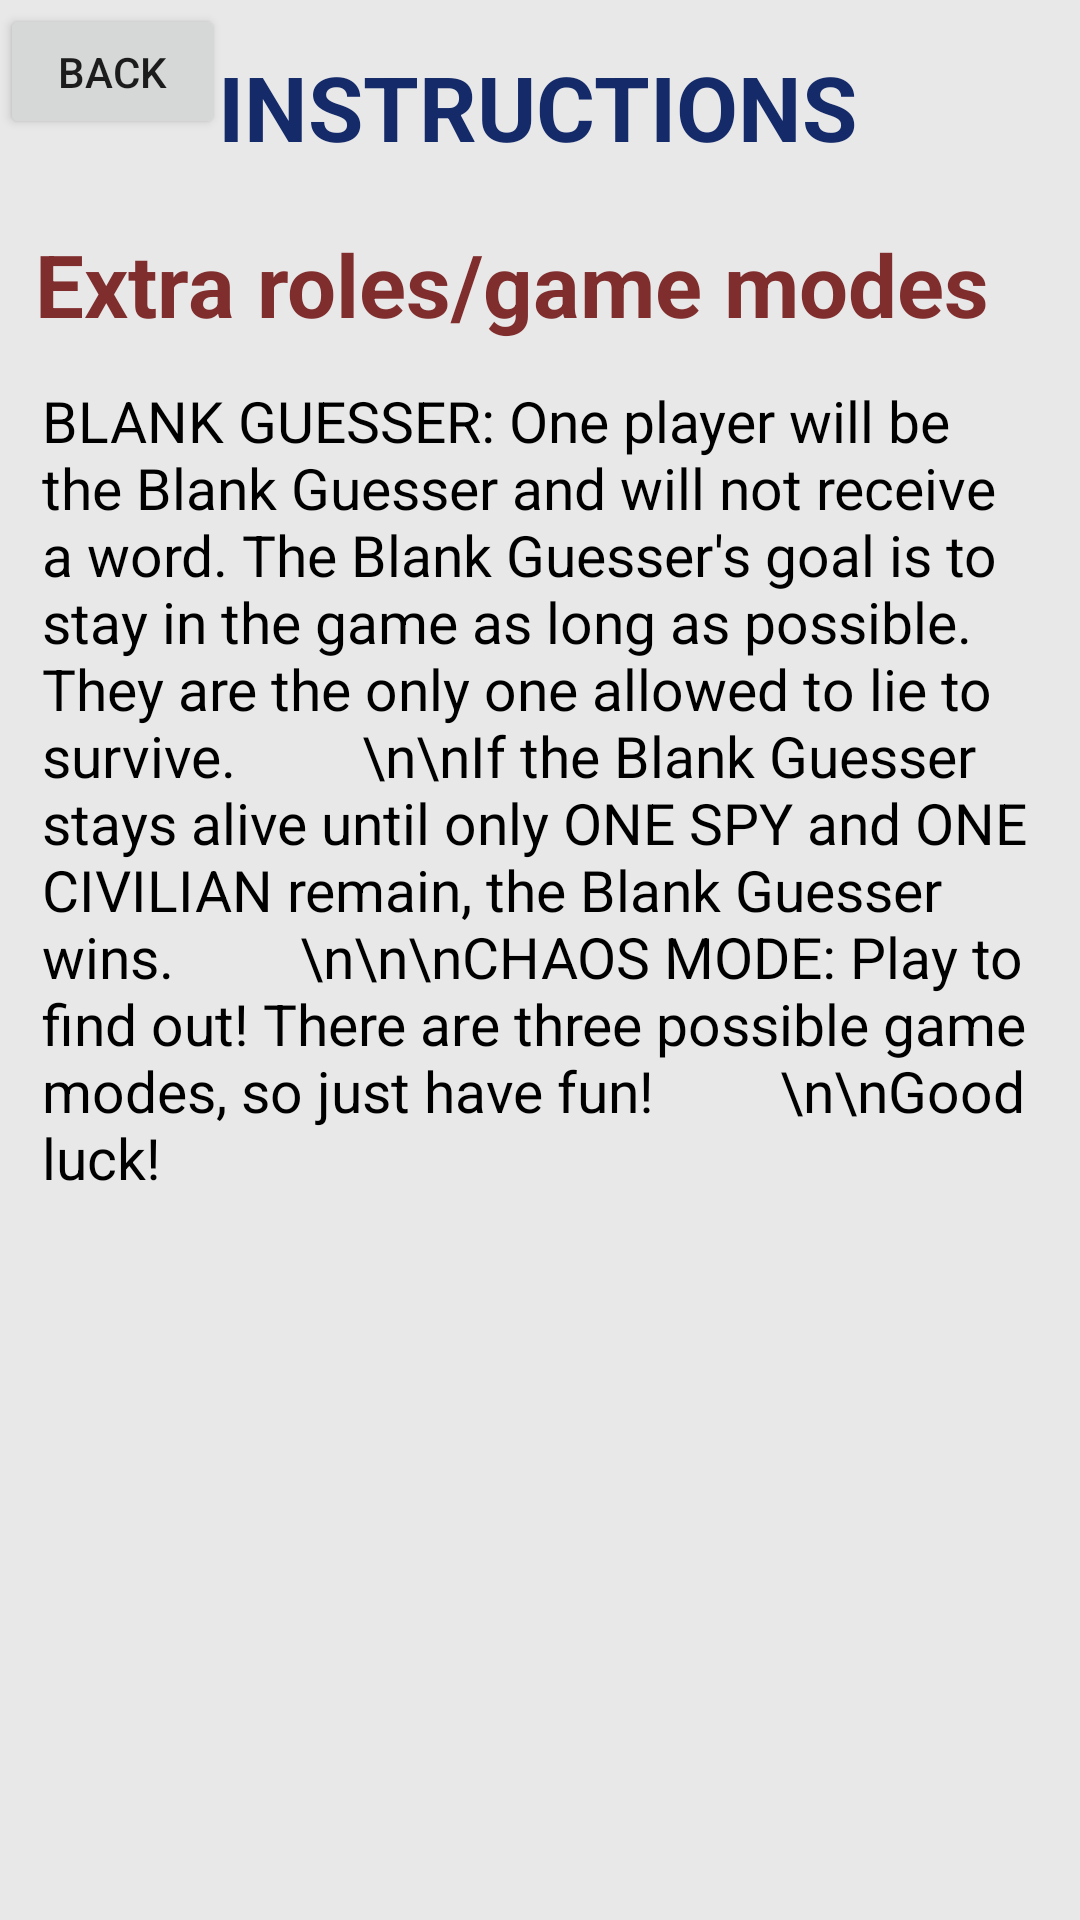

Produce the Android XML layout that renders to this screen, including the resource entries it uses.
<!-- AndroidManifest.xml: application theme Theme.SpyGame -->
<!-- res/layout/instructions2.xml -->
<?xml version="1.0" encoding="utf-8"?>
<androidx.constraintlayout.widget.ConstraintLayout xmlns:android="http://schemas.android.com/apk/res/android"
    xmlns:app="http://schemas.android.com/apk/res-auto"
    xmlns:tools="http://schemas.android.com/tools"
    android:layout_width="match_parent"
    android:layout_height="match_parent"
    android:background="#e8e8e8">

    <TextView
        android:id="@+id/textView3"
        android:layout_width="214dp"
        android:layout_height="41dp"
        android:text="INSTRUCTIONS"
        android:textColor="@color/darkblue_dark"
        android:textSize="30dp"
        android:textStyle="bold"
        app:layout_constraintBottom_toTopOf="@+id/textView4"
        app:layout_constraintEnd_toEndOf="parent"
        app:layout_constraintHorizontal_bias="0.497"
        app:layout_constraintStart_toStartOf="parent"
        app:layout_constraintTop_toTopOf="parent"
        app:layout_constraintVertical_bias="0.446" />

    <TextView
        android:id="@+id/textView4"
        android:layout_width="336dp"
        android:layout_height="52dp"
        android:text="Extra roles/game modes"
        android:textColor="@color/darkred_light"
        android:textSize="29dp"
        android:textStyle="bold"
        app:layout_constraintBottom_toBottomOf="parent"
        app:layout_constraintEnd_toEndOf="parent"
        app:layout_constraintHorizontal_bias="0.483"
        app:layout_constraintStart_toStartOf="parent"
        app:layout_constraintTop_toTopOf="parent"
        app:layout_constraintVertical_bias="0.128" />

    <TextView
        android:id="@+id/textView6"
        android:layout_width="332dp"
        android:layout_height="513dp"
        android:text="BLANK GUESSER: One player will be the Blank Guesser and will not receive a word. The Blank Guesser's goal
is to stay in the game as long as possible. They are the only one allowed to lie to survive.
        \n\nIf the Blank Guesser stays alive until only ONE SPY and ONE CIVILIAN remain, the Blank Guesser wins.
        \n\n\nCHAOS MODE: Play to find out! There are three possible game modes, so just have fun!
        \n\nGood luck!"
        android:textColor="@color/black"
        android:textSize="19dp"
        app:layout_constraintBottom_toBottomOf="parent"
        app:layout_constraintEnd_toEndOf="parent"
        app:layout_constraintStart_toStartOf="parent"
        app:layout_constraintTop_toBottomOf="@+id/textView4" />

    <Button
        android:id="@+id/back_inst2"
        android:layout_width="75dp"
        android:layout_height="45dp"
        android:text="back"
        app:layout_constraintBottom_toBottomOf="parent"
        app:layout_constraintEnd_toEndOf="parent"
        app:layout_constraintHorizontal_bias="0.0"
        app:layout_constraintStart_toStartOf="parent"
        app:layout_constraintTop_toTopOf="parent"
        app:layout_constraintVertical_bias="0.002" />

</androidx.constraintlayout.widget.ConstraintLayout>
<!-- resources referenced by this layout -->
<resources>
  <color name="black">#FF000000</color>
  <color name="darkblue_dark">#FF142a69</color>
  <color name="darkred_light">#FF802d2d</color>
  <style name="Theme.SpyGame" parent="Theme.MaterialComponents.DayNight.DarkActionBar">
          
          <item name="colorPrimary">@color/darkred_light</item>
          <item name="colorPrimaryVariant">@color/darkred</item>
          <item name="colorOnPrimary">@color/white</item>
          
          <item name="colorSecondary">@color/darkblue_pastel</item>
          <item name="colorSecondaryVariant">@color/darkblue_dark</item>
          <item name="colorOnSecondary">@color/black</item>
          
          <item name="android:statusBarColor" tools:targetApi="l">?attr/colorPrimaryVariant</item>
          
      </style>
  <color name="darkred">#FF750c0c</color>
  <color name="white">#FFFFFFFF</color>
  <color name="darkblue_pastel">#FF394C81</color>
</resources>
